Photos from the image-classification dataset "xray" in the GitHub repository hammadAsher100/Medimind---Ai-powered-Healthcare-platform. Its 2 classes are: normal, pneumonia.

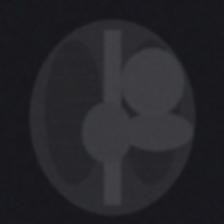
Label: pneumonia

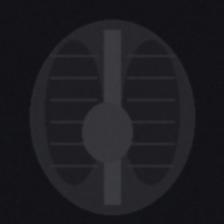
Label: normal

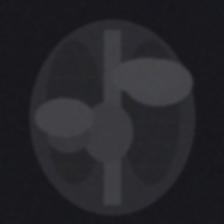
Label: pneumonia

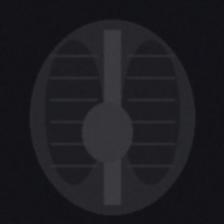
Label: normal

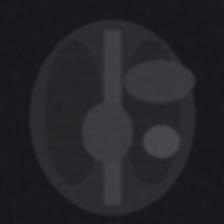
Label: pneumonia

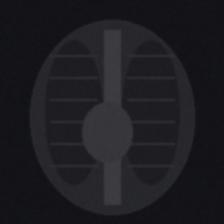
Label: normal
